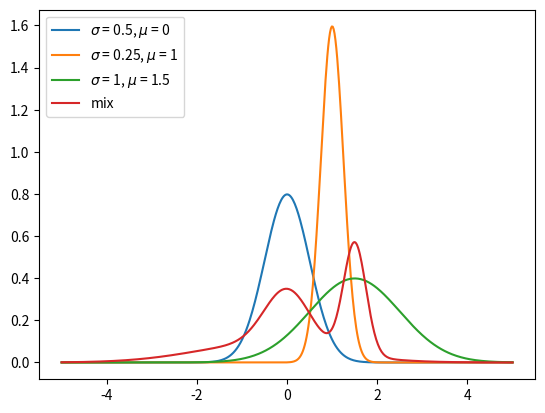

Here is the Python script that generated this plot:
import numpy as np
import matplotlib.pyplot as plt


def normal(x: np.ndarray, sigma: np.float64, mu: np.float64) -> np.ndarray:
    # Part 1.1
    a = 1/(np.sqrt(2*np.pi*(sigma**2)))
    b = np.exp(-np.power((x-mu),2)/(2*(sigma**2)))
    return a*b


def plot_normal(sigma: np.float64, mu:np.float64, x_start: np.float64, x_end: np.float64):
    # Part 1.2
    n = 500
    x = np.linspace(x_start,x_end,n)
    y = normal(x,sigma,mu)
    p = plt.plot(x,y,label=fr'$\sigma$ = {sigma}, $\mu$ = {mu}')
    return p

    
def _plot_three_normals():
    # Part 1.2
    plot_normal(0.5,0,-5,5)
    plot_normal(0.25,1,-5,5)
    plot_normal(1,1.5,-5,5)
    plt.legend(loc='upper left')
    
    
    

def normal_mixture(x: np.ndarray, sigmas: list, mus: list, weights: list):
    # Part 2.1
    p = 0
    for i in range(0,len(sigmas)):
        a = weights[i]/np.sqrt(2*np.pi*(sigmas[i]**2))
        b = np.exp(-np.power((x-mus[i]),2)/(2*(sigmas[i]**2)))
        p += a*b
    return p

def _compare_components_and_mixture():
    # Part 2.2
    _plot_three_normals()
    x_ = np.linspace(-5,5,500)
    p_multi = normal_mixture(x_,[0.5,1.5,0.25],[0,-0.5,1.5],[1/3,1/3,1/3])
    plt.plot(x_,p_multi,label="mix")
    plt.legend(loc='upper left')
    plt.show()

# def sample_gaussian_mixture(sigmas: list, mus: list, weights: list, n_samples: int = 500):
#     # Part 3.1

# def _plot_mixture_and_samples():
#     # Part 3.2

if __name__ == '__main__':
    _compare_components_and_mixture()

    